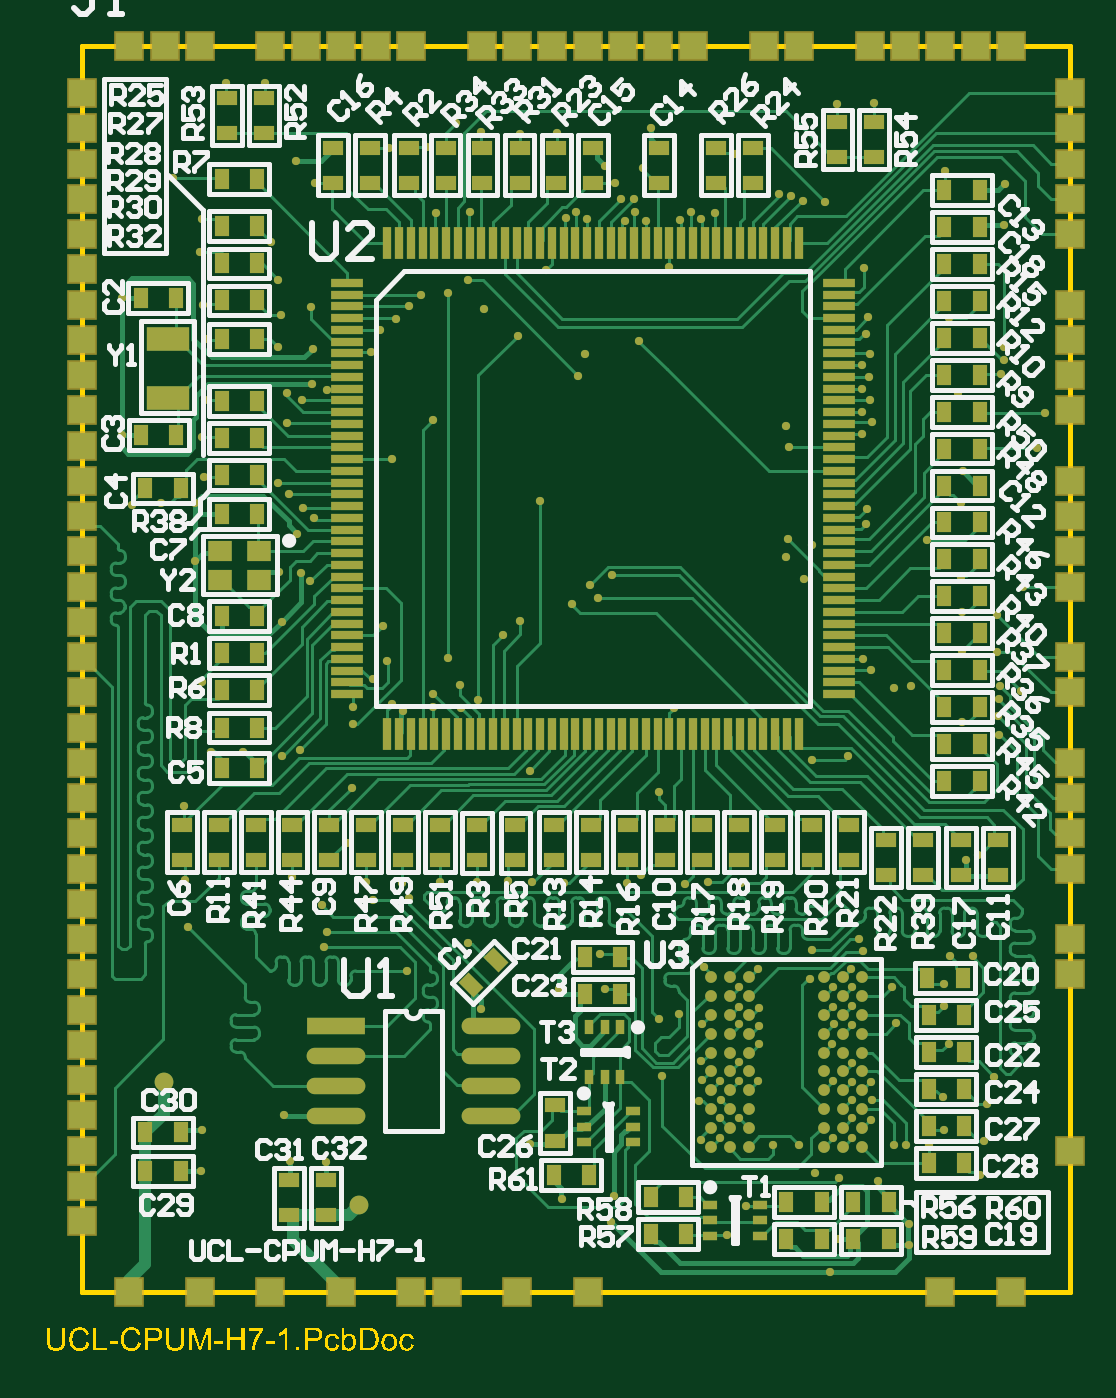
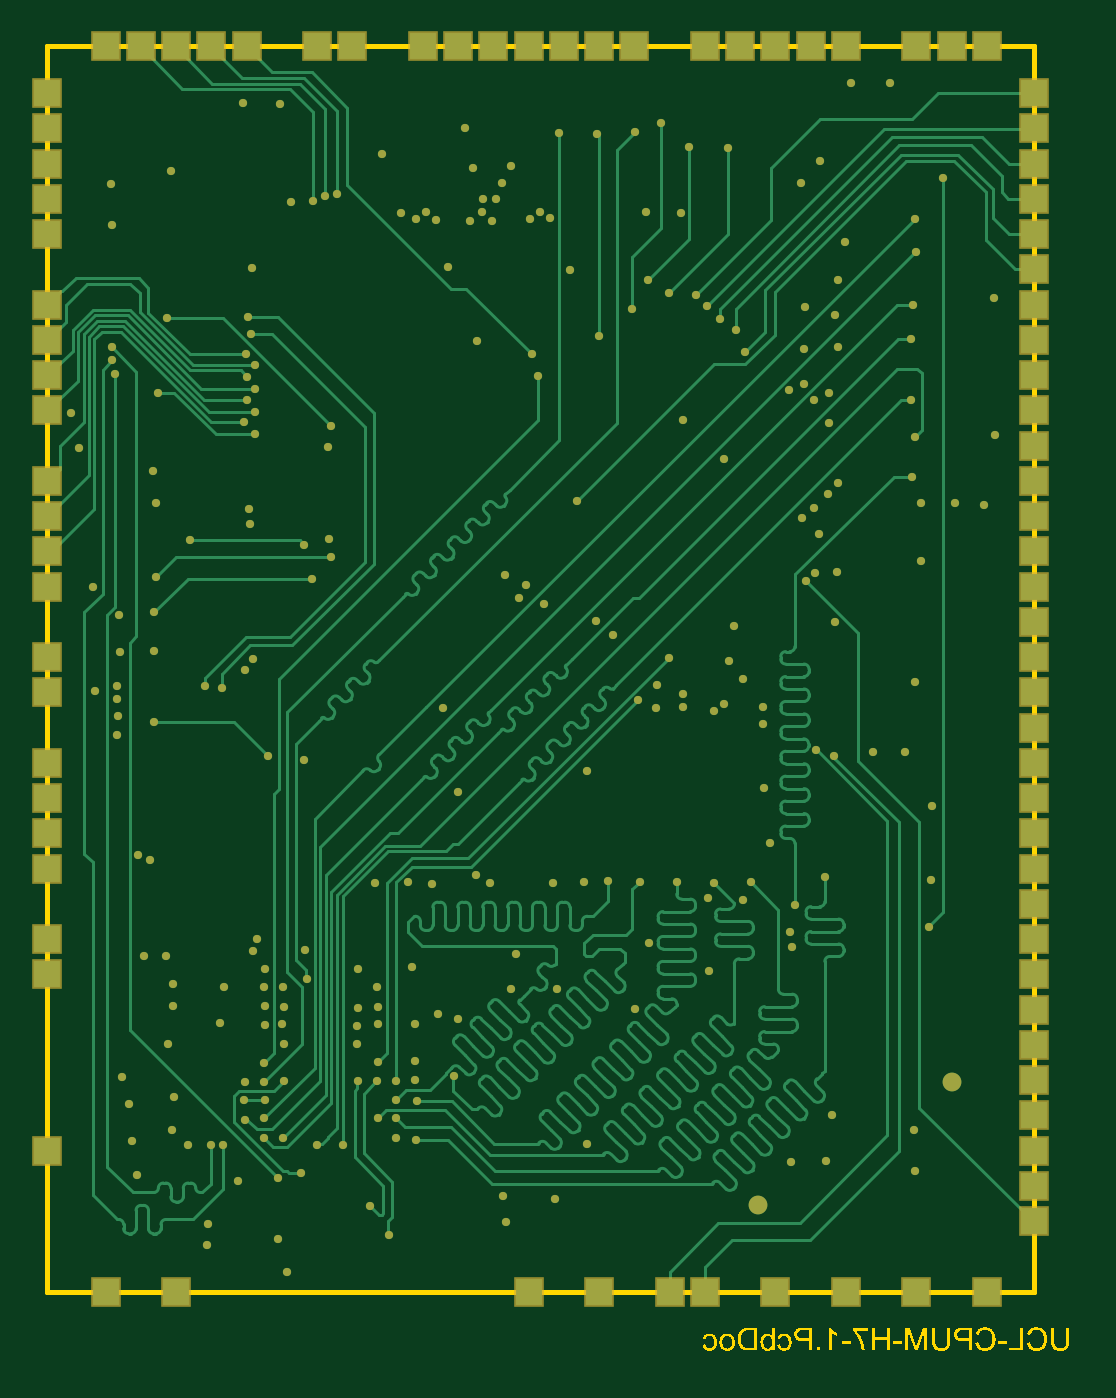
Circuit board: 7 layer files. Board 43.5 x 55.5 mm.
- bottom_copper: UCL-CPUM-H7-1.GBL (58741 bytes)
- bottom_mask: UCL-CPUM-H7-1.GBS (8202 bytes)
- outline: UCL-CPUM-H7-1.GM1 (49147 bytes)
- top_copper: UCL-CPUM-H7-1.GTL (85265 bytes)
- top_silk: UCL-CPUM-H7-1.GTO (48556 bytes)
- paste: UCL-CPUM-H7-1.GTP (8610 bytes)
- top_mask: UCL-CPUM-H7-1.GTS (16659 bytes)

=== bottom_copper: UCL-CPUM-H7-1.GBL (58741 bytes, source omitted) ===
=== bottom_mask: UCL-CPUM-H7-1.GBS (8202 bytes, source omitted) ===
=== outline: UCL-CPUM-H7-1.GM1 (49147 bytes, source omitted) ===
=== top_copper: UCL-CPUM-H7-1.GTL (85265 bytes, source omitted) ===
=== top_silk: UCL-CPUM-H7-1.GTO (48556 bytes, source omitted) ===
=== paste: UCL-CPUM-H7-1.GTP (8610 bytes, source omitted) ===
=== top_mask: UCL-CPUM-H7-1.GTS (16659 bytes, source omitted) ===
